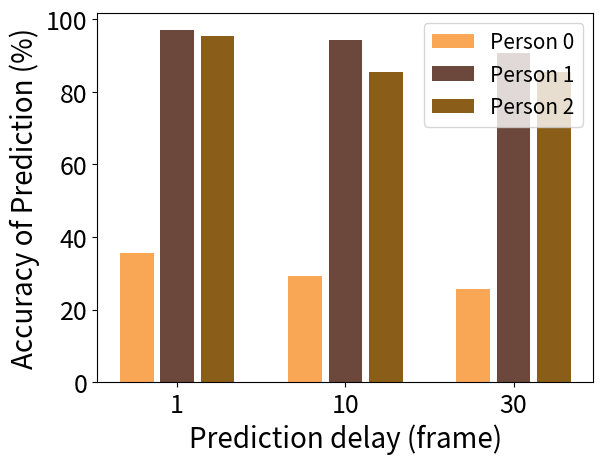

The matplotlib source for this figure:
import numpy as np
import matplotlib.pyplot as plt
import math

size = 3
x = np.arange(size)

Person_0 = [35.59, 29.26, 25.668]

Person_1 = [96.949, 94.18, 90.731]

Person_2 = [95.254, 85.542, 85.383]

total_width, n = 0.8, 3
width = total_width / n
x = x - (total_width - width) / 2

plt.xlabel('Prediction delay (frame)', fontsize=20)
plt.ylabel('Accuracy of Prediction (%)', fontsize=20)
plt.bar(x-0.9*width, Person_0, fc='#faa755', width=0.75*width, label='Person 0')
plt.bar(x, Person_1, fc='#6b473c', width=0.75*width, label='Person 1')
plt.bar(x+0.9*width, Person_2, fc='#8a5d19', width=0.75*width, label='Person 2')
plt.xticks(x, (1, 10, 30), fontsize=18)
plt.yticks(fontsize=18)
plt.legend(loc='upper right', fontsize=15)
plt.show()
